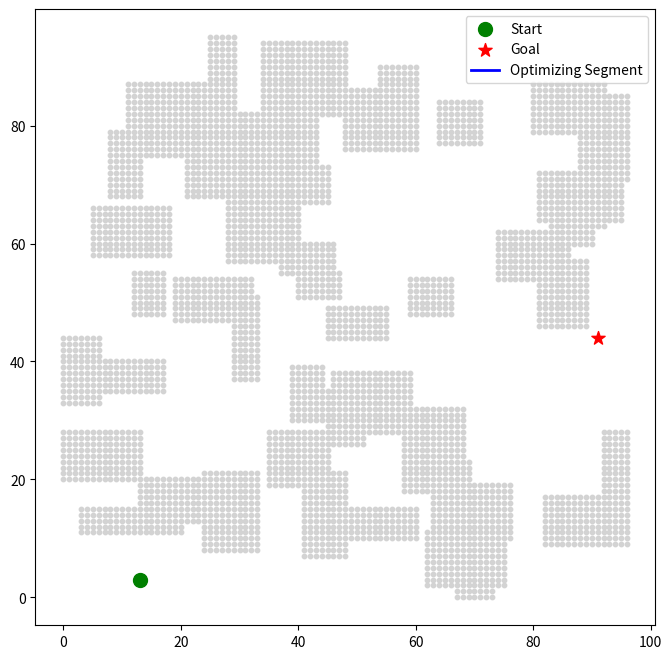
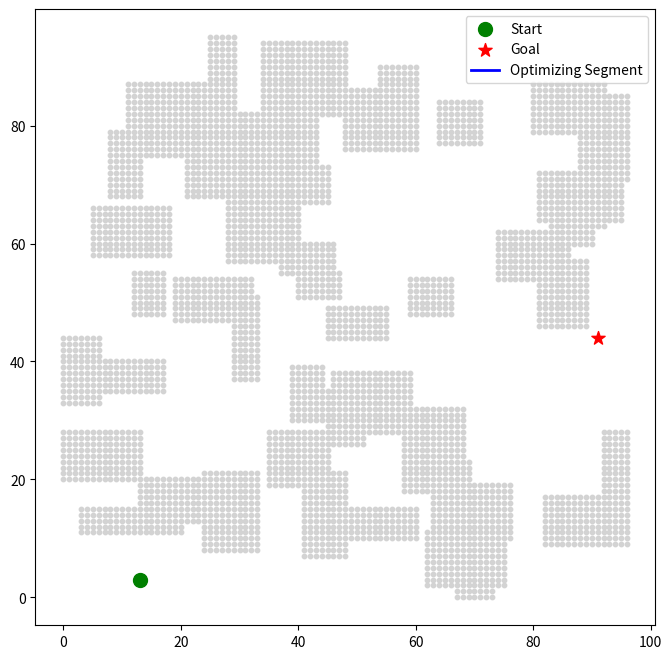
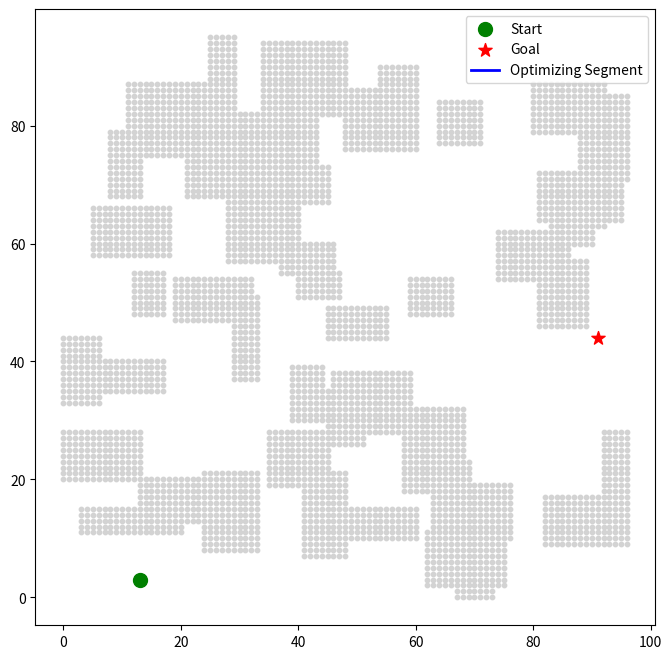
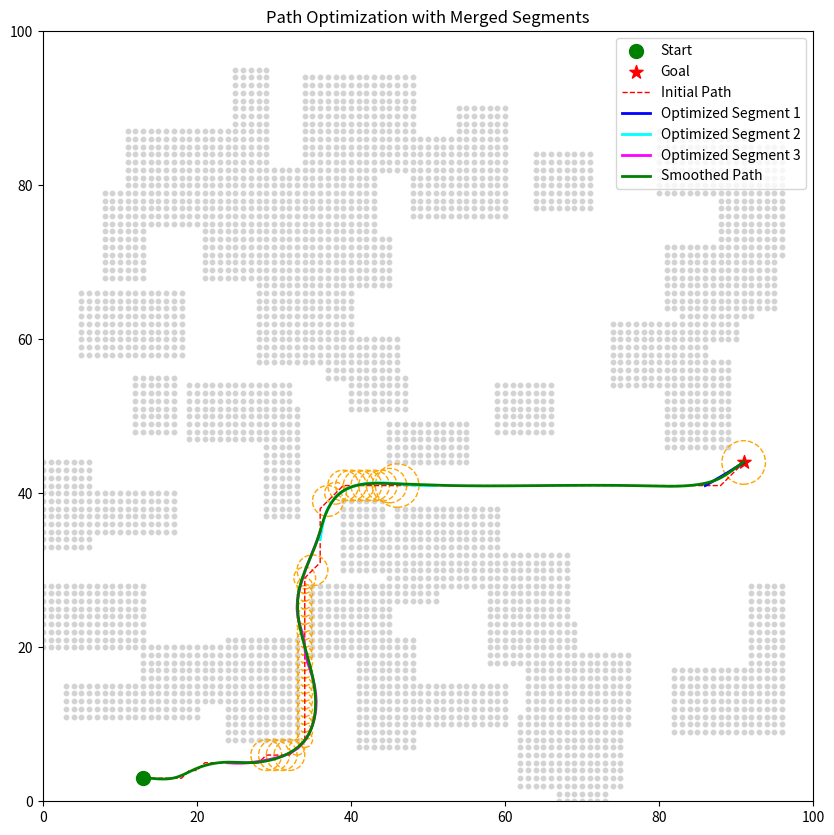

Here is the Python script that generated these plots, in order:
import numpy as np
import heapq
import random
import matplotlib.pyplot as plt
from matplotlib import animation
from scipy.spatial import KDTree
from scipy.optimize import minimize
from scipy.interpolate import splprep, splev

# Set random seed for reproducibility (optional)
random.seed(42)
np.random.seed(42)

# =========================
# Environment Setup and Obstacle Generation
# =========================

# Define grid size
grid_size = (100, 100)
grid = np.zeros(grid_size)

def generate_obstacle(grid, min_width, max_width, min_height, max_height):
    """Generate random rectangular obstacles."""
    width = random.randint(min_width, max_width)
    height = random.randint(min_height, max_height)
    x = random.randint(0, grid.shape[0] - width - 1)
    y = random.randint(0, grid.shape[1] - height - 1)
    grid[x:x+width, y:y+height] = 1  # Mark obstacle

# Generate multiple random obstacles
for _ in range(50):
    generate_obstacle(grid, min_width=5, max_width=15, min_height=5, max_height=15)

# =========================
# Potential Field Calculation
# =========================

def calculate_potential_field(grid):
    """Calculate distance field representing the distance from each point to the nearest obstacle."""
    grid_size = grid.shape
    distance_field = np.full(grid_size, np.inf)
    obstacles = np.argwhere(grid == 1)
    free_space = np.argwhere(grid == 0)
    if len(obstacles) > 0:
        kdtree = KDTree(obstacles)
        distances, _ = kdtree.query(free_space)
        for idx, coord in enumerate(free_space):
            distance_field[tuple(coord)] = distances[idx]
    else:
        distance_field[free_space[:,0], free_space[:,1]] = np.inf
    return distance_field

distance_field = calculate_potential_field(grid)

# =========================
# A* Search Algorithm with Potential Field
# =========================

def heuristic(a, b):
    """Euclidean distance."""
    return np.linalg.norm(np.array(a) - np.array(b))

def a_star_search_with_potential_field(start, goal, grid, distance_field, influence_strength=5.0):
    """A* search algorithm using potential field."""
    neighbors = [(-1, 0), (1, 0), (0, -1), (0, 1),
                 (-1, -1), (-1, 1), (1, -1), (1, 1)]  # 8-neighbors
    close_set = set()
    came_from = {}
    gscore = {start: 0}
    fscore = {start: heuristic(start, goal)}
    oheap = []
    heapq.heappush(oheap, (fscore[start], start))

    while oheap:
        current = heapq.heappop(oheap)[1]

        if current == goal:
            # Reconstruct path
            data = []
            while current in came_from:
                data.append(current)
                current = came_from[current]
            data.append(start)
            data.reverse()
            return data

        close_set.add(current)
        for i, j in neighbors:
            neighbor = current[0] + i, current[1] + j

            if 0 <= neighbor[0] < grid.shape[0]:
                if 0 <= neighbor[1] < grid.shape[1]:
                    if grid[neighbor[0]][neighbor[1]] == 1:
                        continue
                else:
                    continue
            else:
                continue

            tentative_gscore = gscore[current] + heuristic(current, neighbor)
            if neighbor in close_set and tentative_gscore >= gscore.get(neighbor, 0):
                continue

            if tentative_gscore < gscore.get(neighbor, float('inf')) or neighbor not in [i[1] for i in oheap]:
                came_from[neighbor] = current
                gscore[neighbor] = tentative_gscore
                potential = influence_strength / (distance_field[neighbor[0]][neighbor[1]] + 1e-5)
                fscore[neighbor] = tentative_gscore + heuristic(neighbor, goal) + potential
                heapq.heappush(oheap, (fscore[neighbor], neighbor))

    return False

# =========================
# Path Optimization Functions
# =========================

def min_distance_to_obstacle(point, grid):
    """Calculate the distance from a point to the nearest obstacle."""
    obstacles = np.argwhere(grid == 1)
    if len(obstacles) == 0:
        return np.inf
    kdtree = KDTree(obstacles)
    dist, _ = kdtree.query(point)
    return dist

def identify_segments_close_to_obstacles(path, grid, threshold):
    """Identify and merge adjacent segments close to obstacles."""
    indices_to_optimize = []
    for i, point in enumerate(path):
        dist = min_distance_to_obstacle(point, grid)
        if dist < threshold:
            indices_to_optimize.append(i)

    # Merge adjacent indices into continuous segments
    segments = []
    if not indices_to_optimize:
        return segments

    start_idx = indices_to_optimize[0]
    end_idx = indices_to_optimize[0]
    for idx in indices_to_optimize[1:]:
        if idx == end_idx + 1:
            end_idx = idx
        else:
            # Append the segment with extra points before and after for smoothness
            segment_start = max(start_idx - 5, 0)
            segment_end = min(end_idx + 5, len(path) - 1)
            segments.append((segment_start, path[segment_start:segment_end + 1]))
            start_idx = idx
            end_idx = idx
    # Add the last segment
    segment_start = max(start_idx - 5, 0)
    segment_end = min(end_idx + 5, len(path) - 1)
    segments.append((segment_start, path[segment_start:segment_end + 1]))
    return segments

def compute_total_cost(variables, num_points, start, goal, kdtree, obs_weight=1.0, smooth_weight=0.1, length_weight=0.1):
    """Compute the total cost function for optimization."""
    path_points = [np.array(start)]
    for i in range(num_points - 2):
        x = variables[2 * i]
        y = variables[2 * i + 1]
        path_points.append(np.array([x, y]))
    path_points.append(np.array(goal))

    total_cost = 0.0

    # Smoothness cost
    for i in range(1, num_points - 1):
        xi_prev = path_points[i - 1]
        xi = path_points[i]
        xi_next = path_points[i + 1]
        smoothness = np.linalg.norm(xi_prev - 2 * xi + xi_next) ** 2
        total_cost += smooth_weight * smoothness

    # Obstacle avoidance cost
    for i in range(1, num_points - 1):
        xi = path_points[i]
        dist, _ = kdtree.query(xi)
        obs_cost = obs_weight / (dist + 1e-5)
        total_cost += obs_cost

    # Path length cost
    for i in range(num_points - 1):
        xi = path_points[i]
        xi_next = path_points[i + 1]
        length = np.linalg.norm(xi_next - xi)
        total_cost += length_weight * length

    return total_cost

def optimize_path_segment_with_scipy(path_segment, grid, obs_weight=1.0, smooth_weight=0.1, length_weight=0.1, max_iterations=100):
    """Optimize a path segment."""
    num_points = len(path_segment)
    if num_points < 3:
        return path_segment, []  # No need to optimize

    # Build KDTree
    obstacles = np.argwhere(grid == 1)
    kdtree = KDTree(obstacles)

    initial_variables = []
    for i in range(1, num_points - 1):
        initial_variables.extend(path_segment[i])

    bounds = []
    for _ in range(num_points - 2):
        bounds.append((0, grid.shape[0] - 1))  # x range
        bounds.append((0, grid.shape[1] - 1))  # y range

    # Record optimization history for animation
    path_history = []

    def callback(variables):
        path_points = [path_segment[0]]
        for i in range(num_points - 2):
            x = variables[2 * i]
            y = variables[2 * i + 1]
            path_points.append((x, y))
        path_points.append(path_segment[-1])
        path_history.append(path_points.copy())

    result = minimize(
        compute_total_cost,
        initial_variables,
        args=(num_points, path_segment[0], path_segment[-1], kdtree, obs_weight, smooth_weight, length_weight),
        method='L-BFGS-B',
        bounds=bounds,
        options={'maxiter': max_iterations},
        callback=callback
    )

    optimized_segment = [path_segment[0]]
    optimized_variables = result.x
    for i in range(num_points - 2):
        x = optimized_variables[2 * i]
        y = optimized_variables[2 * i + 1]
        optimized_segment.append((x, y))
    optimized_segment.append(path_segment[-1])

    return optimized_segment, path_history

def integrate_path_segments(path, segments_with_indices):
    """Integrate optimized segments back into the path."""
    path = list(path)  # Ensure it's mutable
    # Sort segments in reverse order to handle overlapping segments
    segments_with_indices.sort(key=lambda x: x[0], reverse=True)
    for start_idx, optimized_segment, _ in segments_with_indices:
        end_idx = start_idx + len(optimized_segment)
        path[start_idx:end_idx] = optimized_segment
    return path

# =========================
# Path Smoothing
# =========================

def smooth_path_with_spline(path, smoothing_factor=0):
    """Smooth the path using B-splines."""
    path = np.array(path)
    x = path[:, 0]
    y = path[:, 1]

    # Remove duplicate points
    _, idx = np.unique(path, axis=0, return_index=True)
    path = path[np.sort(idx)]
    x = path[:, 0]
    y = path[:, 1]

    # Need at least 4 points to fit a B-spline
    if len(x) < 4:
        return path

    # Generate B-spline parameters and control points
    tck, u = splprep([x, y], s=smoothing_factor)

    # Generate smooth curve with higher sampling rate
    unew = np.linspace(0, 1, 500)
    smooth_x, smooth_y = splev(unew, tck)

    return list(zip(smooth_x, smooth_y))

# =========================
# Animation Function
# =========================

def animate_optimization(path_history, grid, start, goal, segment_idx):
    """Create an animation of the optimization process."""
    fig, ax = plt.subplots(figsize=(8, 8))
    # Plot obstacles
    obstacles = np.argwhere(grid == 1)
    if len(obstacles) > 0:
        ax.scatter(obstacles[:, 0], obstacles[:, 1], c='lightgray', s=10)

    # Plot start and goal
    ax.scatter(start[0], start[1], marker='o', color='green', s=100, label='Start')
    ax.scatter(goal[0], goal[1], marker='*', color='red', s=100, label='Goal')

    line, = ax.plot([], [], 'b-', linewidth=2, label='Optimizing Segment')

    def init():
        line.set_data([], [])
        return line,

    def animate(i):
        path = path_history[i]
        x, y = zip(*path)
        line.set_data(x, y)
        ax.set_title(f'Segment {segment_idx} Optimization Step: {i+1}/{len(path_history)}')
        return line,

    ani = animation.FuncAnimation(fig, animate, frames=len(path_history), init_func=init,
                                  blit=True, interval=200, repeat=False)
    plt.legend()
    plt.show()

# =========================
# Main Program
# =========================

def main():
    # Randomly select start and goal
    free_space = np.argwhere(grid == 0)
    start = tuple(free_space[np.random.choice(len(free_space))])
    goal = tuple(free_space[np.random.choice(len(free_space))])

    # Run A* search
    path = a_star_search_with_potential_field(start, goal, grid, distance_field, influence_strength=5.0)

    if not path:
        print("No path found")
        return

    # Identify segments to optimize
    distance_threshold = 3  # Adjust as needed
    segments_to_optimize = identify_segments_close_to_obstacles(path, grid, distance_threshold)

    # Optimize each segment and collect optimized segments
    segments_with_indices = []
    for idx, (start_idx, segment) in enumerate(segments_to_optimize):
        optimized_segment, path_history = optimize_path_segment_with_scipy(
            segment, grid, obs_weight=0.5, smooth_weight=1.5, length_weight=1.0, max_iterations=20)
        segments_with_indices.append((start_idx, optimized_segment, path_history))
        # Show animation for each optimized segment
        animate_optimization(path_history, grid, start, goal, idx+1)

    # Integrate optimized segments back into the path
    optimized_path = integrate_path_segments(path, segments_with_indices)

    # Smooth the overall path
    smoothed_path = smooth_path_with_spline(optimized_path, smoothing_factor=1.0)

    # Plot the results
    fig, ax = plt.subplots(figsize=(10, 10))
    obstacles = np.argwhere(grid == 1)
    if len(obstacles) > 0:
        ax.scatter(obstacles[:, 0], obstacles[:, 1], c='lightgray', s=10)

    # Plot start and goal
    ax.scatter(start[0], start[1], marker='o', color='green', s=100, label='Start')
    ax.scatter(goal[0], goal[1], marker='*', color='red', s=100, label='Goal')

    # Plot initial path
    x_initial, y_initial = zip(*path)
    ax.plot(x_initial, y_initial, 'r--', linewidth=1, label='Initial Path')

    # Plot optimized path, using different colors for optimized segments
    colors = ['blue', 'cyan', 'magenta', 'yellow', 'orange']
    for idx, (start_idx, optimized_segment, _) in enumerate(segments_with_indices):
        x_opt, y_opt = zip(*optimized_segment)
        color = colors[idx % len(colors)]
        ax.plot(x_opt, y_opt, color=color, linewidth=2, label=f'Optimized Segment {idx+1}')

    # Plot remaining unoptimized path segments
    optimized_indices = set()
    for start_idx, optimized_segment, _ in segments_with_indices:
        optimized_indices.update(range(start_idx, start_idx + len(optimized_segment)))

    remaining_indices = [i for i in range(len(optimized_path)) if i not in optimized_indices]
    if remaining_indices:
        remaining_points = [optimized_path[i] for i in remaining_indices]
        x_remain, y_remain = zip(*remaining_points)
        #ax.plot(x_remain, y_remain, 'b-', linewidth=2, label='Unoptimized Path')

    # Plot smoothed path
    x_smooth, y_smooth = zip(*smoothed_path)
    ax.plot(x_smooth, y_smooth, 'g-', linewidth=2, label='Smoothed Path')

    # Optionally, draw tangent circles
    for point in path:
        dist = min_distance_to_obstacle(point, grid)
        if dist < distance_threshold:
            circle = plt.Circle((point[0], point[1]), dist, color='orange', fill=False, linestyle='--', linewidth=1)
            ax.add_patch(circle)

    ax.set_xlim(0, grid.shape[0])
    ax.set_ylim(0, grid.shape[1])
    ax.set_aspect('equal')
    ax.legend()
    ax.set_title('Path Optimization with Merged Segments')
    plt.show()

if __name__ == "__main__":
    main()
